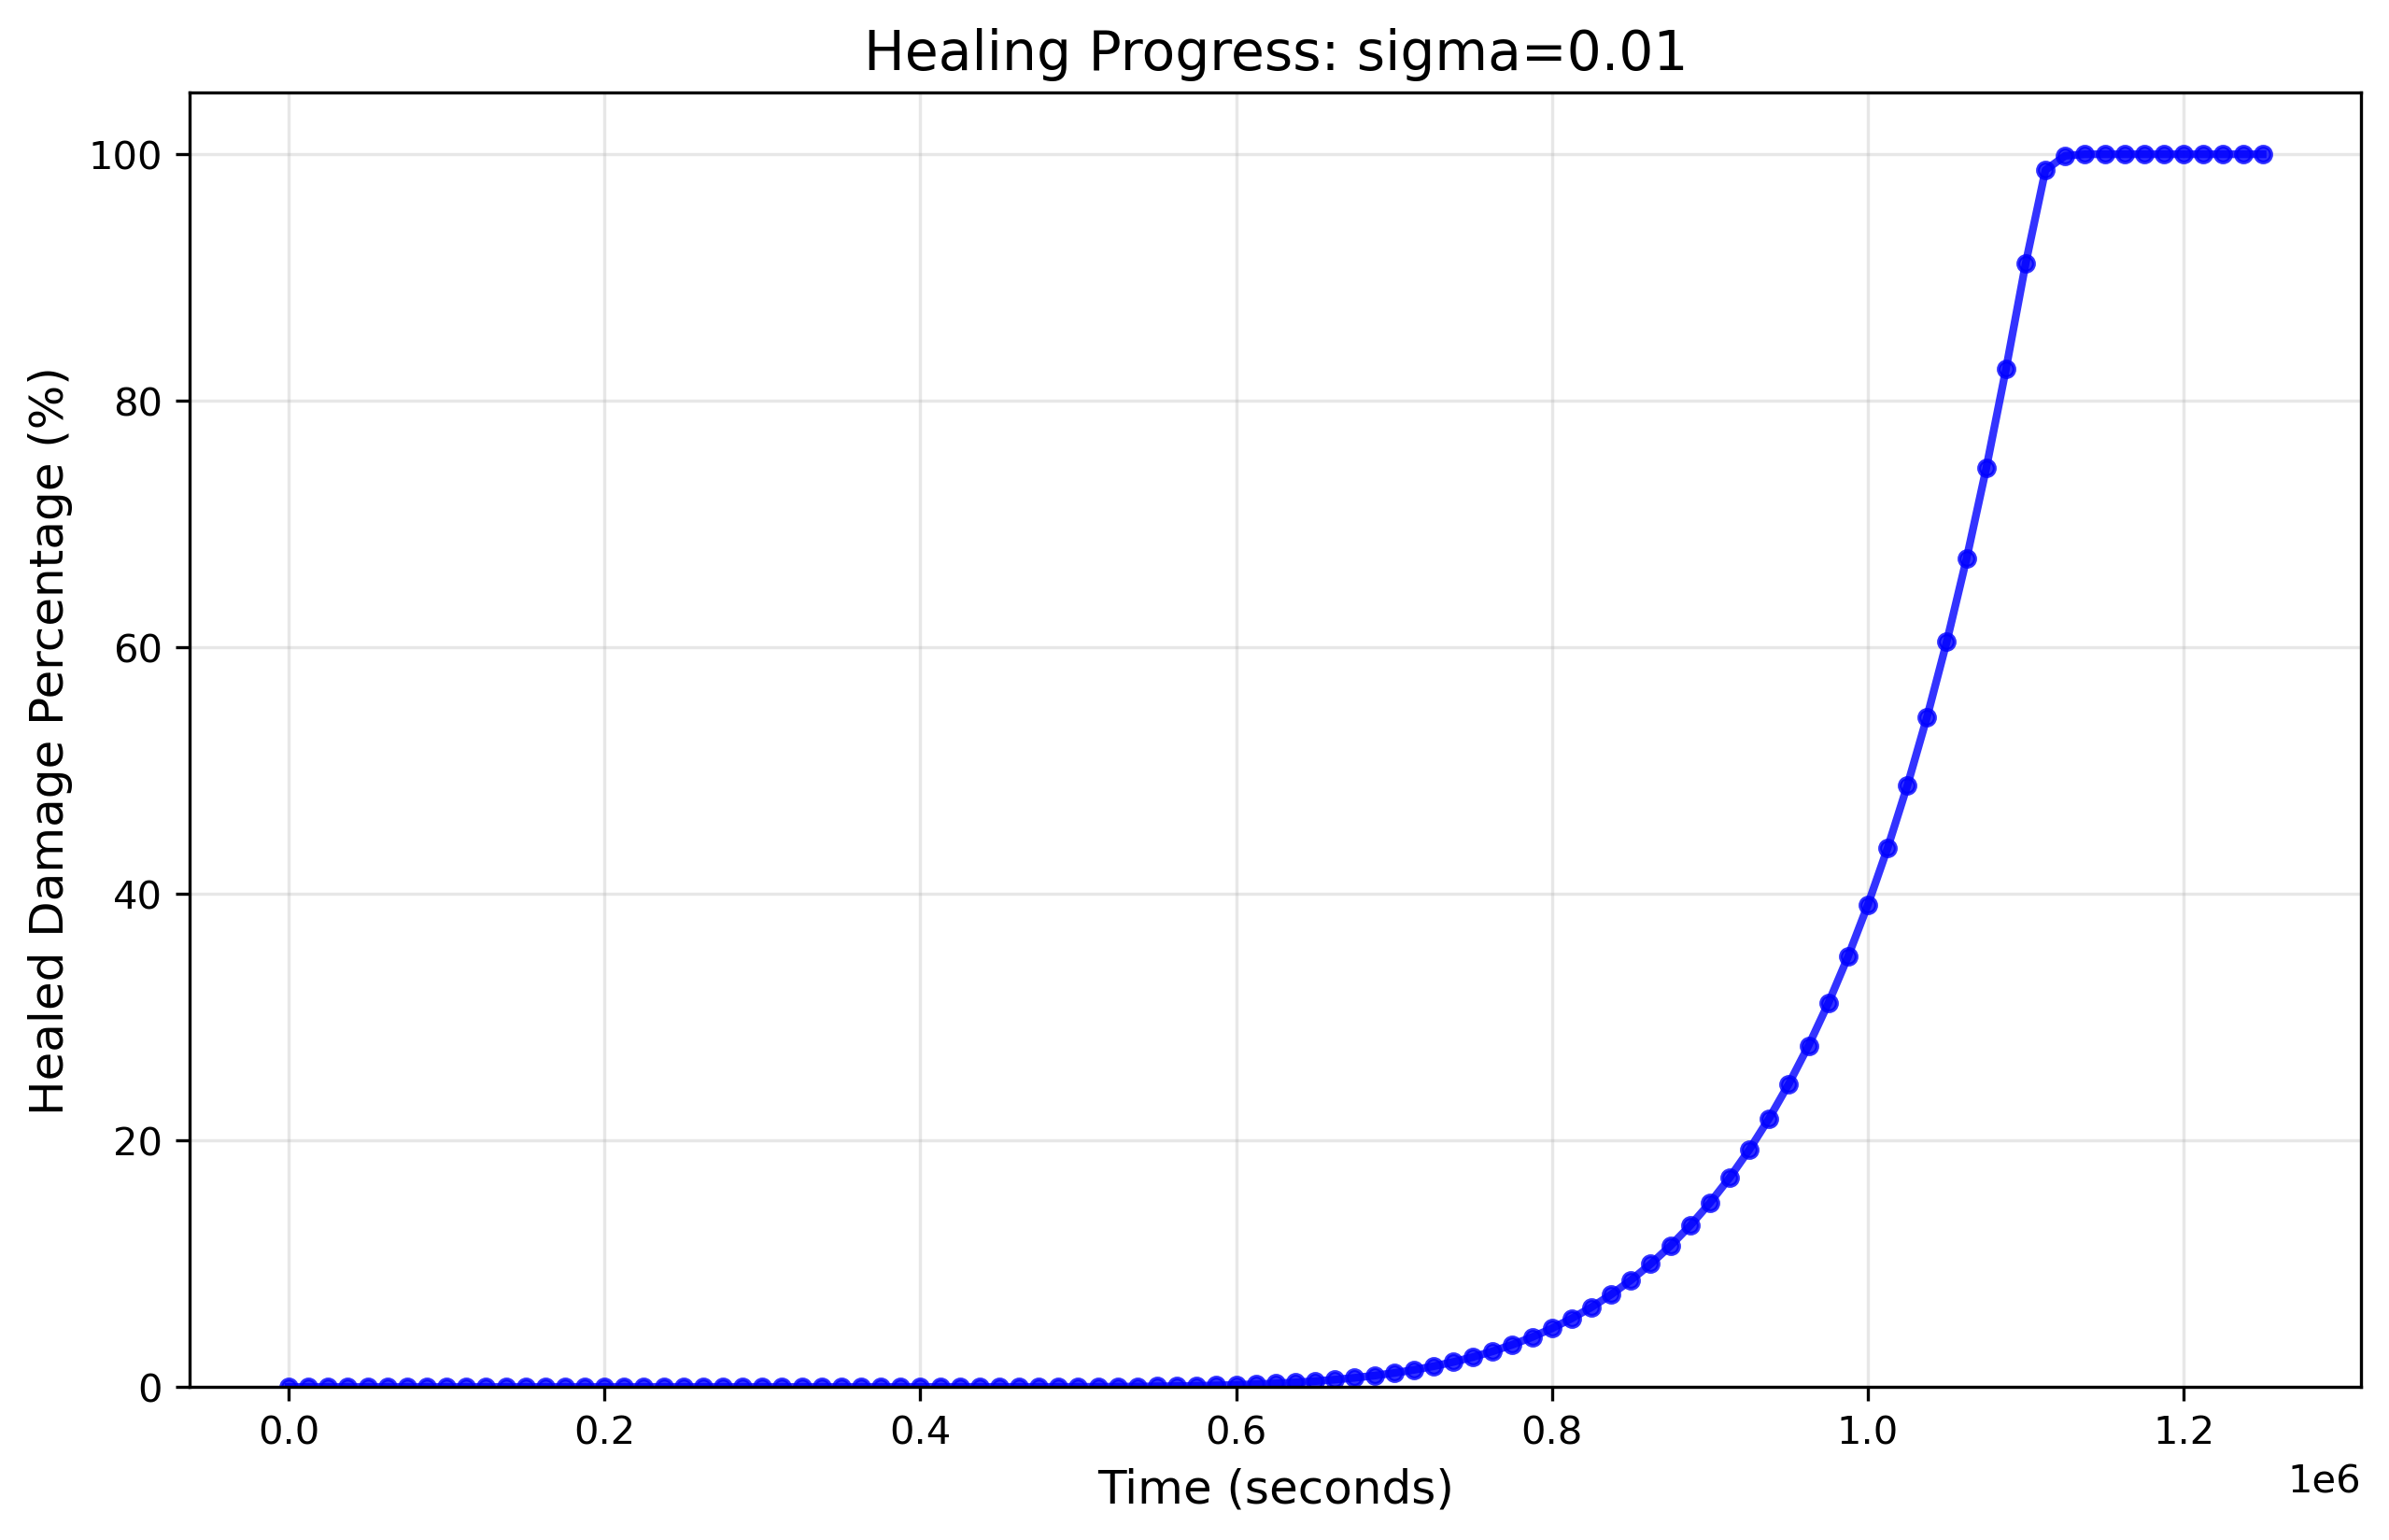

The table this chart was drawn from, first rows:
Time (seconds), Healing Percentage (%)
0.0, 0.0
12500, 4.440892098500626e-14
25000, 3.9968028886505635e-13
37500, 1.8207657603852567e-12
50000, 7.1387340483397566e-12
62500, 2.2515322939398175e-11
75000, 6.189493362285248e-11
87500, 1.588285059028749e-10
100000, 3.8247183198336643e-10
112500, 8.328226996923149e-10
125000, 1.7295498366820539e-09
137500, 3.5084712912691884e-09
150000, 6.822076237256169e-09
162500, 1.2677736638266879e-08
175000, 2.2669210952841468e-08
187500, 3.93651111707527e-08
200000, 6.647645767188237e-08
212500, 1.0908302039425166e-07
225000, 1.749304923137629e-07
237500, 2.7921904788286156e-07
250000, 4.5226179468116356e-07
262500, 7.440761451427136e-07
275000, 1.2222044709631064e-06
287500, 1.9608678347715625e-06
300000, 3.016486904705573e-06
312500, 4.424745958520049e-06
325000, 6.227870508190847e-06
337500, 8.626378722453865e-06
350000, 1.2381067837630155e-05
362500, 1.964463253179005e-05
375000, 3.541618783797773e-05
387500, 6.962527697718102e-05
400000, 0.0001403
412500, 0.0002775
425000, 0.0005292
437500, 0.0009672
450000, 0.001696
462500, 0.002863
475000, 0.004669
487500, 0.00738
500000, 0.01135
512500, 0.01701
525000, 0.02494
537500, 0.03582
550000, 0.05051
562500, 0.07002
575000, 0.09558
587500, 0.1286
600000, 0.1708
612500, 0.2241
625000, 0.2906
637500, 0.373
650000, 0.4742
662500, 0.5972
675000, 0.7458
687500, 0.9239
700000, 1.136
712500, 1.387
725000, 1.682
737500, 2.028
... 41 more rows
